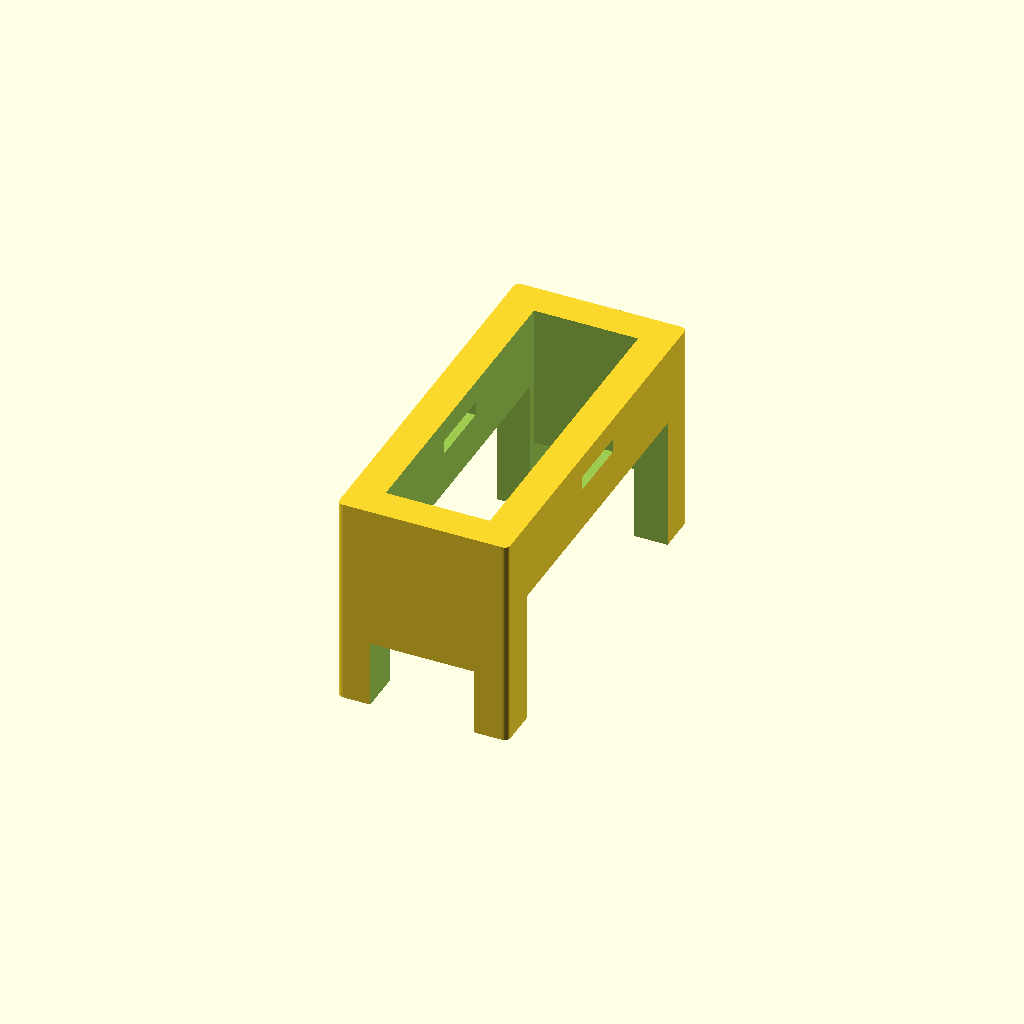
Cell 1: the model at its default parameters.
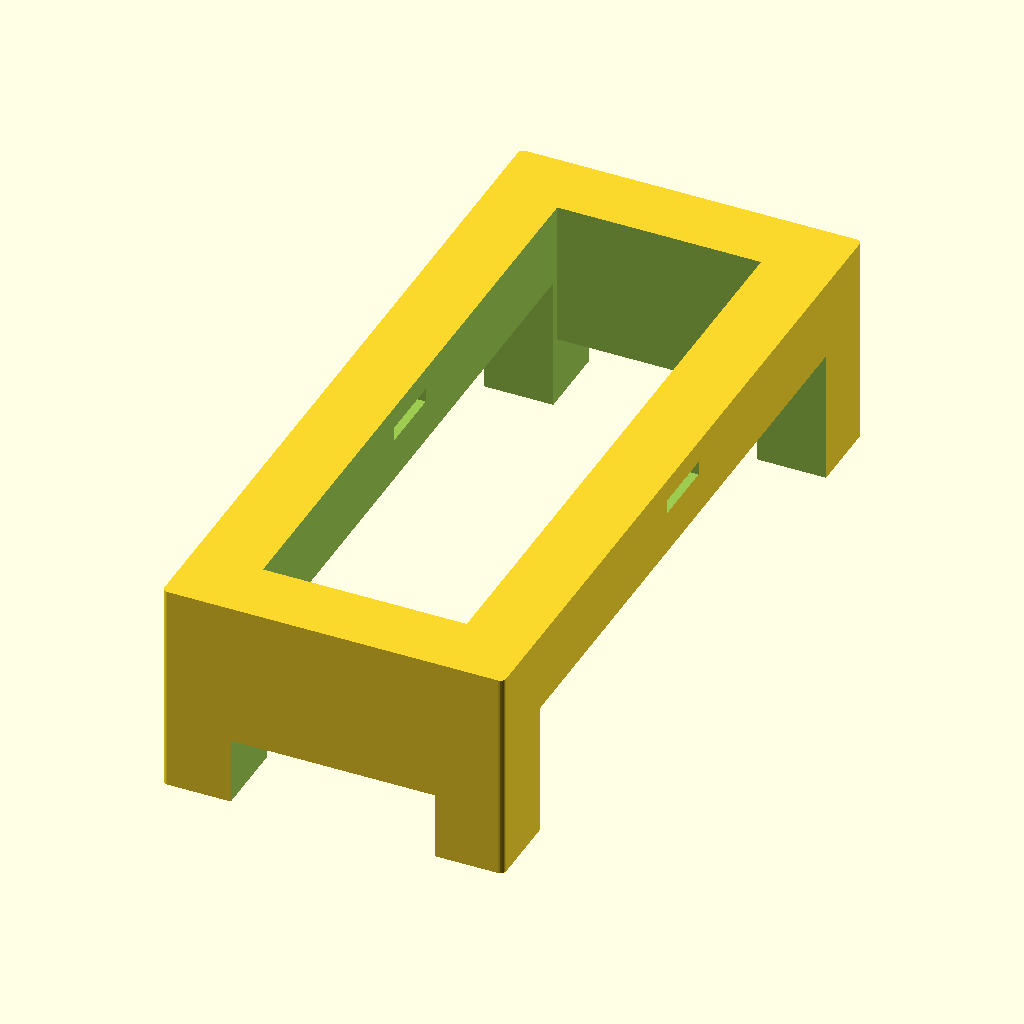
Cell 2 — INCH_TO_MM set to 50.8, the other parameters unchanged.
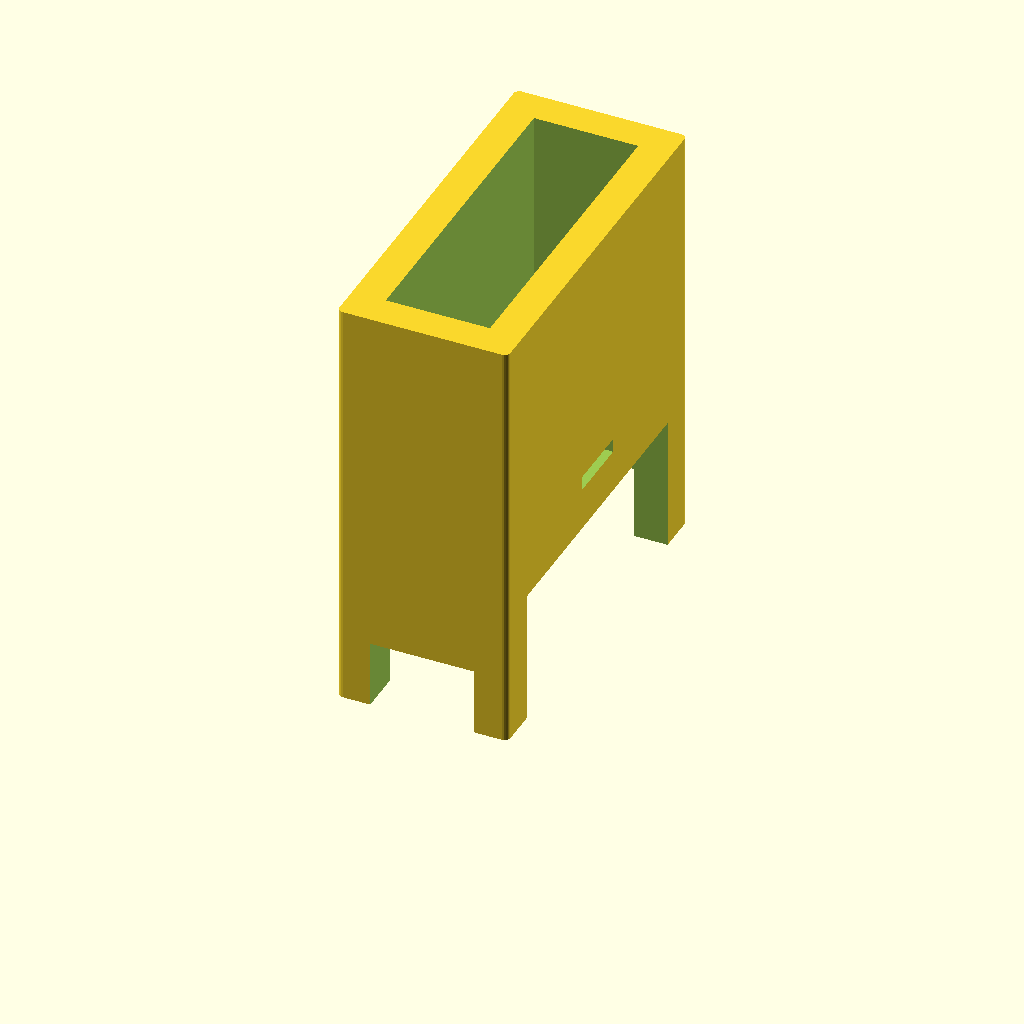
Cell 3: the same model with SCAFFOLD_H = 76.
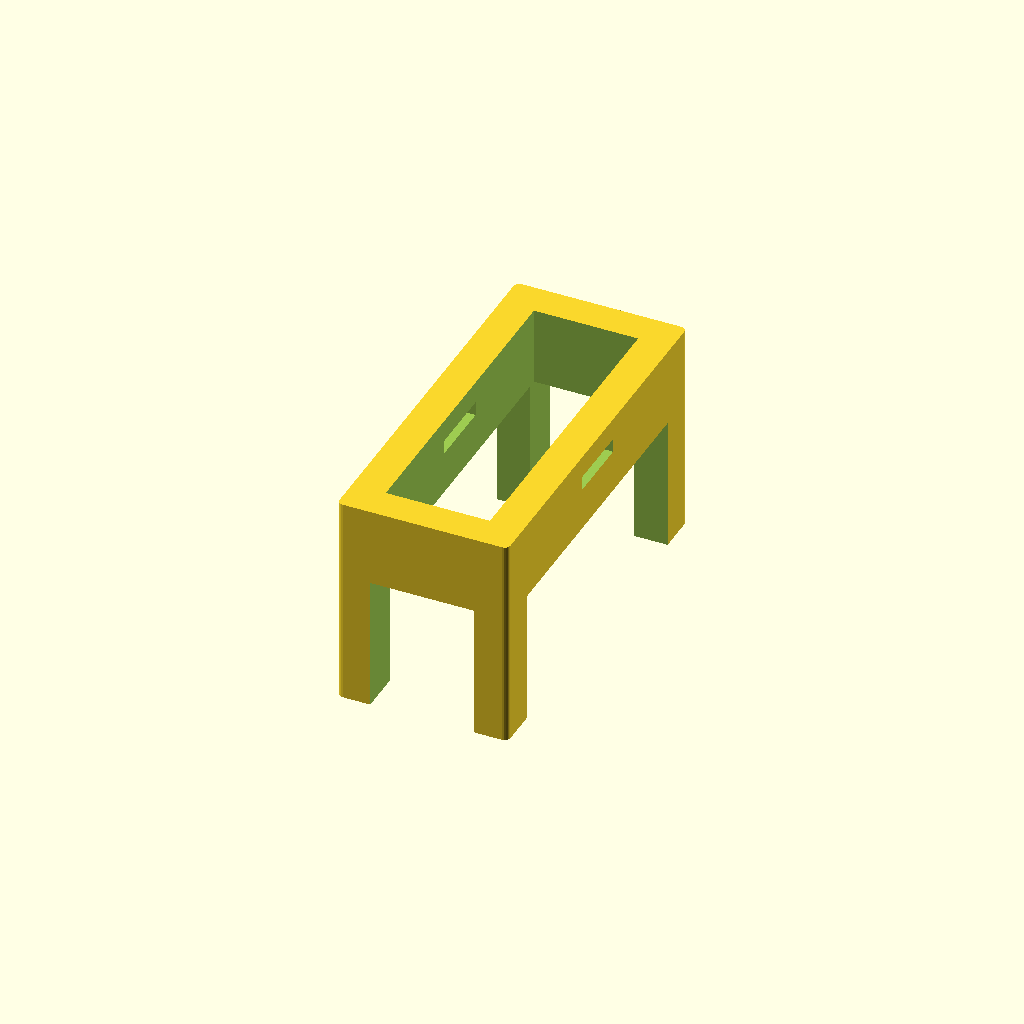
Cell 4: SCAFFOLD_H2 = 24 (everything else at default).
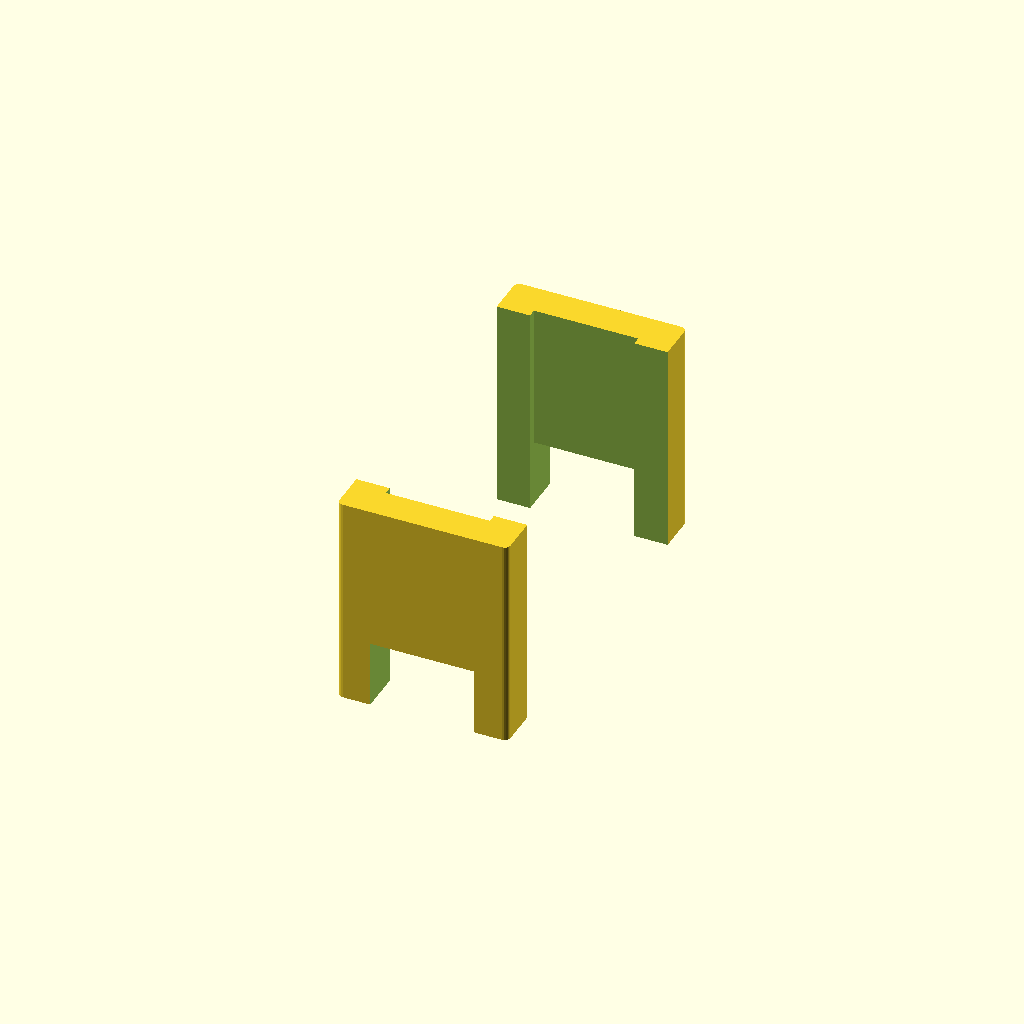
Cell 5 — ACCESS_H set to 48, the other parameters unchanged.
All cells are drawn from one camera (rotation 55°, 0°, 25°, orthographic, colour scheme Cornfield), so only the parameter changes between them.
Source of the model, parts/widget/scaffold.scad:
use <../shapes.scad>

INCH_TO_MM = 25.4;
GAP = 0.8;

PCB_W = 0.7 * INCH_TO_MM + GAP;
PCB_L = 2.2 * INCH_TO_MM + GAP;

SCAFFOLD_W = 1.2 * INCH_TO_MM;
SCAFFOLD_L = 2.7 * INCH_TO_MM;
SCAFFOLD_MOUNT_L = (66.81 - 3.31);
SCAFFOLD_MOUNT_W = (28.71 - 3.31);

SCAFFOLD_H  = 38.0;
SCAFFOLD_H2 = 12.0;
ACCESS_H    = 24.0;

SCAFFOLD_SLOT_Z = 31.6;
SCAFFOLD_SLOT_W = 12.0;
SCAFFOLD_SLOT_H =  2.5;

HOLE_D = 1.7;

difference() {
    translate([-SCAFFOLD_W/2, -SCAFFOLD_L/2, 0]) {
        //cube();
        roundedRect(size=[SCAFFOLD_W, SCAFFOLD_L, SCAFFOLD_H], r=1.0, $fn=20);
    }

    // Cut out access
    translate([-PCB_W/2, -PCB_L/2, -1]) cube(size=[PCB_W, PCB_L, 200]);
    translate([-PCB_W/2, -100, -1]) cube(size=[PCB_W, 200, SCAFFOLD_H2+1]);
    ACCESS_L = PCB_L - 3.0;
    translate([-100, -ACCESS_L/2, -1]) cube(size=[200, ACCESS_L, ACCESS_H+1]);

    // Cut out holder slot
    translate([-100, -SCAFFOLD_SLOT_W/2, SCAFFOLD_SLOT_Z]) cube(size=[200, SCAFFOLD_SLOT_W, SCAFFOLD_SLOT_H]);

    // Cut out bottom holes to affix to test board
    translate([SCAFFOLD_MOUNT_W/2, SCAFFOLD_MOUNT_L/2, -0.1]) cylinder(d=HOLE_D, h=10, $fn=20);
    translate([SCAFFOLD_MOUNT_W/2, -SCAFFOLD_MOUNT_L/2, -0.1]) cylinder(d=HOLE_D, h=10, $fn=20);
    translate([-SCAFFOLD_MOUNT_W/2, SCAFFOLD_MOUNT_L/2, -0.1]) cylinder(d=HOLE_D, h=10, $fn=20);
    translate([-SCAFFOLD_MOUNT_W/2, -SCAFFOLD_MOUNT_L/2, -0.1]) cylinder(d=HOLE_D, h=10, $fn=20);
}
Parameter table extracted from the source (name, type, default, range or options):
INCH_TO_MM: number, default 25.4
GAP: number, default 0.8
SCAFFOLD_H: number, default 38
SCAFFOLD_H2: number, default 12
ACCESS_H: number, default 24
SCAFFOLD_SLOT_Z: number, default 31.6
SCAFFOLD_SLOT_W: number, default 12
SCAFFOLD_SLOT_H: number, default 2.5
HOLE_D: number, default 1.7
